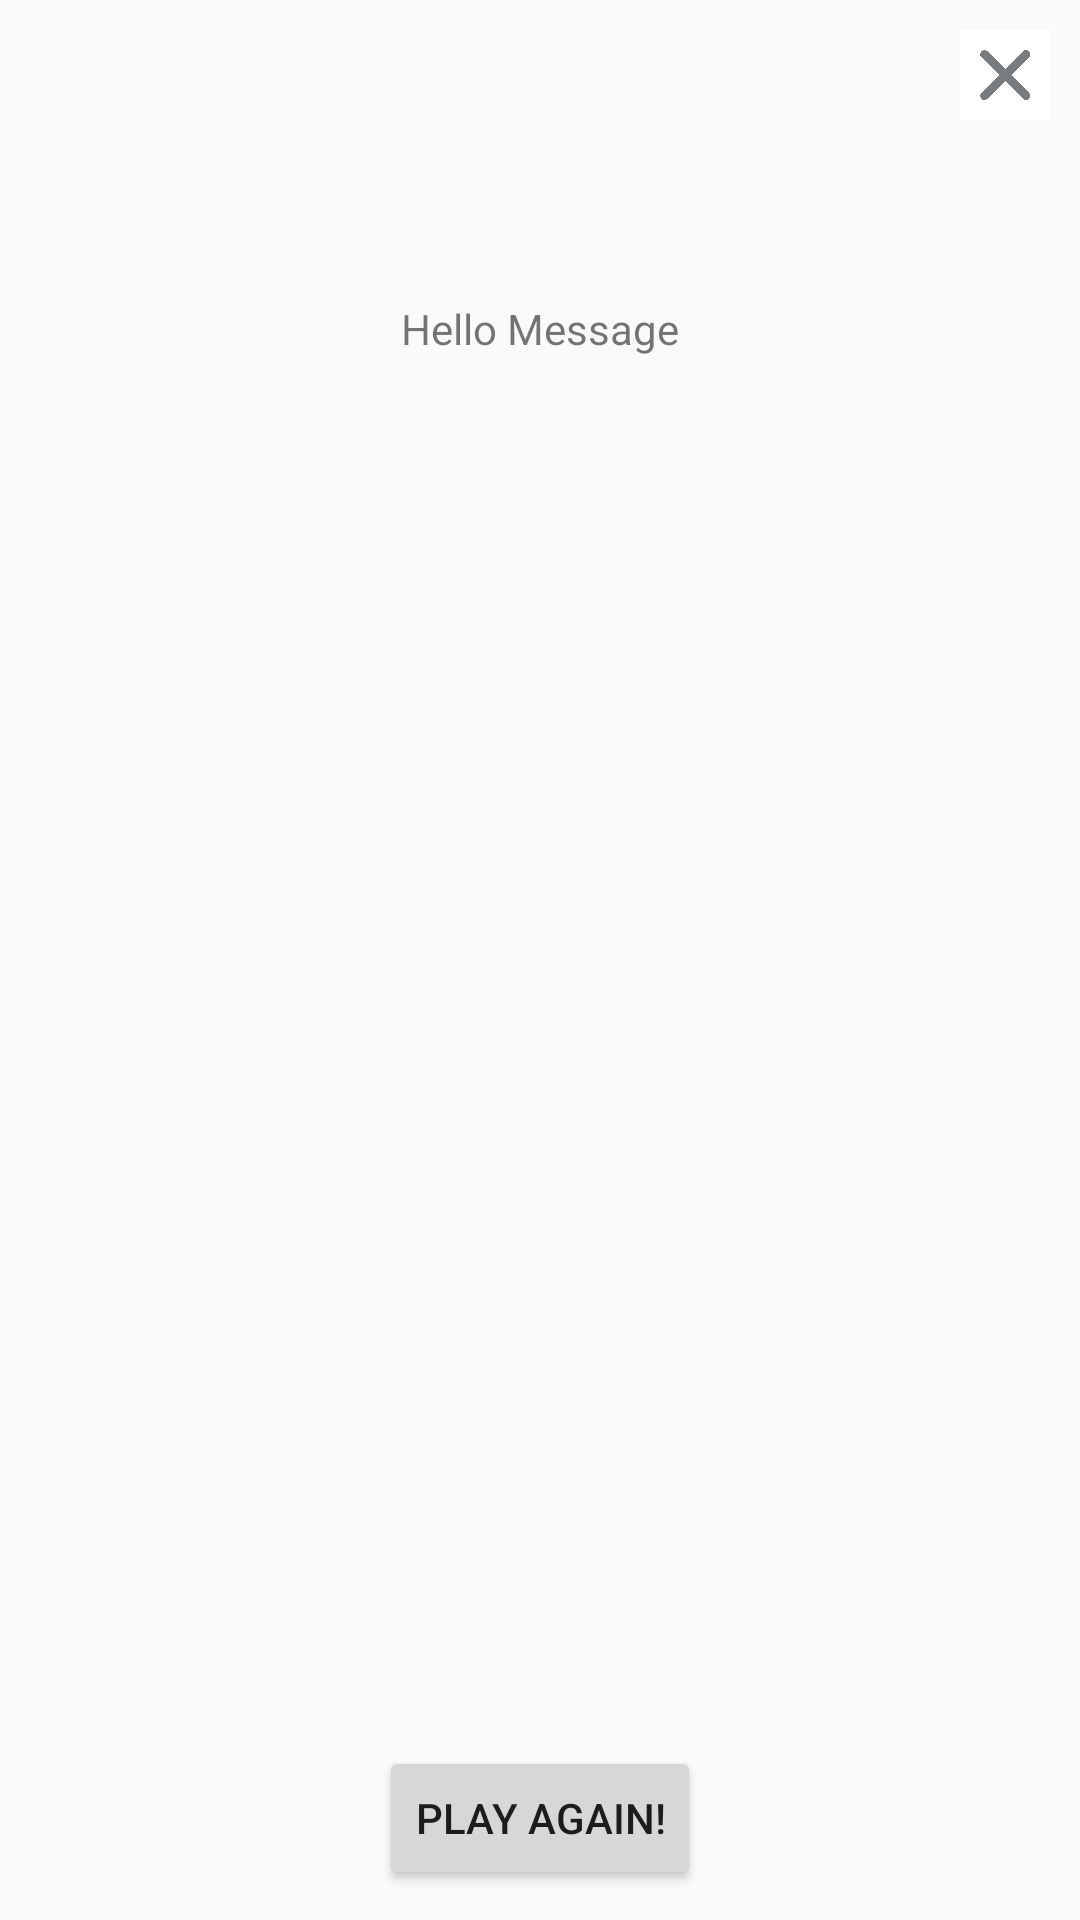

Write the Android layout XML for this screen, with the resource values it uses.
<!-- AndroidManifest.xml: application theme Theme.Wordle -->
<!-- res/layout/dialog_stats.xml -->
<?xml version="1.0" encoding="utf-8"?>
<RelativeLayout xmlns:android="http://schemas.android.com/apk/res/android"
    android:layout_width="match_parent"
    android:layout_height="300dp"
    android:layout_gravity="center"
    android:orientation="vertical">

    <LinearLayout
        android:id="@+id/linearLayoutCloseDialog"
        android:layout_width="wrap_content"
        android:layout_height="wrap_content"
        android:layout_alignParentStart="true"
        android:layout_alignParentTop="true"
        android:layout_alignParentEnd="true"
        android:layout_marginStart="10dp"
        android:layout_marginTop="10dp"
        android:layout_marginEnd="10dp"
        android:layout_marginBottom="0dp"
        android:gravity="end"
        android:orientation="vertical">

        <ImageButton
            android:id="@+id/button_close_dialog"
            android:layout_width="30dp"
            android:layout_height="30dp"
            android:background="#FFFFFF"
            android:paddingStart="1dp"
            android:paddingTop="1dp"
            android:paddingEnd="1dp"
            android:paddingBottom="1dp"
            android:scaleType="centerCrop"
            android:src="@drawable/close" />
    </LinearLayout>


    <LinearLayout
        android:id="@+id/linearLayoutStats"
        android:layout_width="wrap_content"
        android:layout_height="wrap_content"
        android:layout_above="@+id/linearLayoutButtonNewGame"
        android:layout_below="@+id/linearLayoutCloseDialog"
        android:layout_alignParentStart="true"
        android:layout_alignParentEnd="true"
        android:layout_alignParentBottom="@+id/linearLayoutButtonNewGame"
        android:layout_marginStart="10dp"
        android:layout_marginTop="10dp"
        android:layout_marginEnd="10dp"
        android:layout_marginBottom="10dp"
        android:gravity="center_horizontal"
        android:orientation="vertical">

        <TextView
            android:id="@+id/statistics"
            android:layout_width="wrap_content"
            android:layout_height="wrap_content"
            android:layout_margin="50dp"
            android:layout_marginStart="50dp"
            android:layout_marginTop="50dp"
            android:layout_marginEnd="50dp"
            android:layout_marginBottom="50dp"
            android:text="Hello Message" />
    </LinearLayout>

    <LinearLayout
        android:id="@+id/linearLayoutButtonNewGame"
        android:layout_width="wrap_content"
        android:layout_height="wrap_content"
        android:layout_alignParentStart="true"
        android:layout_alignParentTop="@+id/linearLayoutStats"
        android:layout_alignParentEnd="true"
        android:layout_alignParentBottom="true"
        android:layout_marginStart="10dp"
        android:layout_marginTop="0dp"
        android:layout_marginEnd="10dp"
        android:layout_marginBottom="10dp"
        android:gravity="center_horizontal"
        android:orientation="vertical">

        <Button
            android:id="@+id/button_new_game"
            android:layout_width="wrap_content"
            android:layout_height="wrap_content"

            android:text="@string/play_again" />
    </LinearLayout>


</RelativeLayout>
<!-- resources referenced by this layout -->
<resources>
  <!-- drawable close: png bitmap (drawable, 32950 bytes) -->
  <string name="play_again">Play again!</string>
  <style name="Theme.Wordle" parent="Base.Theme.Wordle" />
  <style name="Base.Theme.Wordle" parent="Theme.AppCompat.Light.NoActionBar">
          
          
      </style>
</resources>
